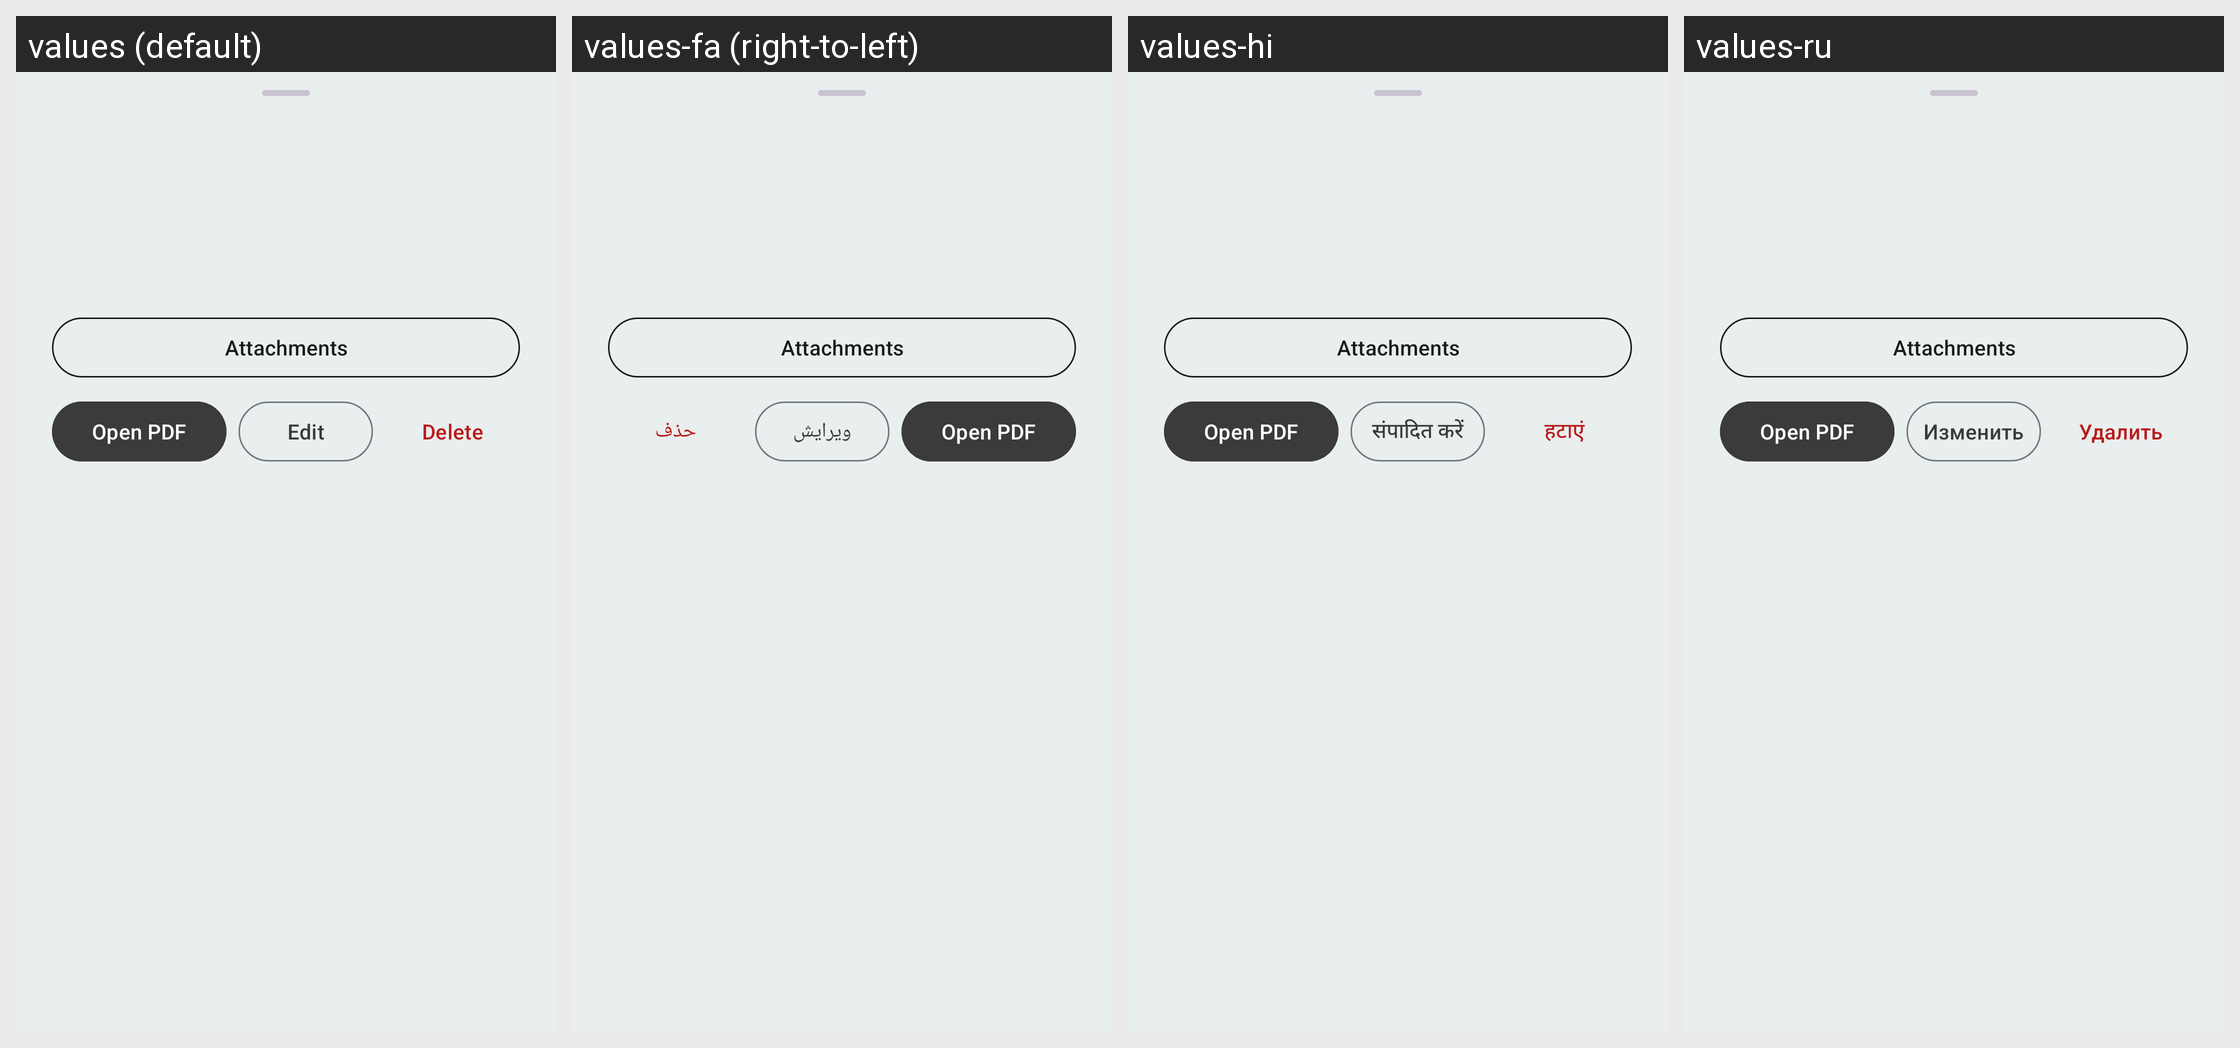

Translations of the strings shown on this Android screen, per locale in the grid:
Android screen res/layout/view_overview_comment_detail.xml rendered under 4 locales, left to right: values (default), values-fa (right-to-left), values-hi, values-ru. Device: Nexus 5 (rendered at 1080×1920; each locale shown at half size, 540×960, under a caption strip naming it); theme MJ_PDF_THEME.
Other locales in the repository, not shown: values-ar, values-de, values-es, values-fr, values-it, values-nl, values-pl, values-pt-rBR, values-tr, values-uk, values-zh-rCN, values-zh-rTW.
Strings drawn on this screen, with the default value and each locale's value (text and hints the layout hard-codes, and strings that could not be matched under every locale, appear in the picture but are not listed):

note_attachments
  values: Attachments
  values-fa: Attachments  [not translated; the default value is used]
  values-hi: Attachments  [not translated; the default value is used]
  values-ru: Attachments  [not translated; the default value is used]

overview_open_comment
  values: Open PDF
  values-fa: Open PDF  [not translated; the default value is used]
  values-hi: Open PDF  [not translated; the default value is used]
  values-ru: Open PDF  [not translated; the default value is used]

edit
  values: Edit
  values-fa: ویرایش
  values-hi: संपादित करें
  values-ru: Изменить

delete
  values: Delete
  values-fa: حذف
  values-hi: हटाएं
  values-ru: Удалить
